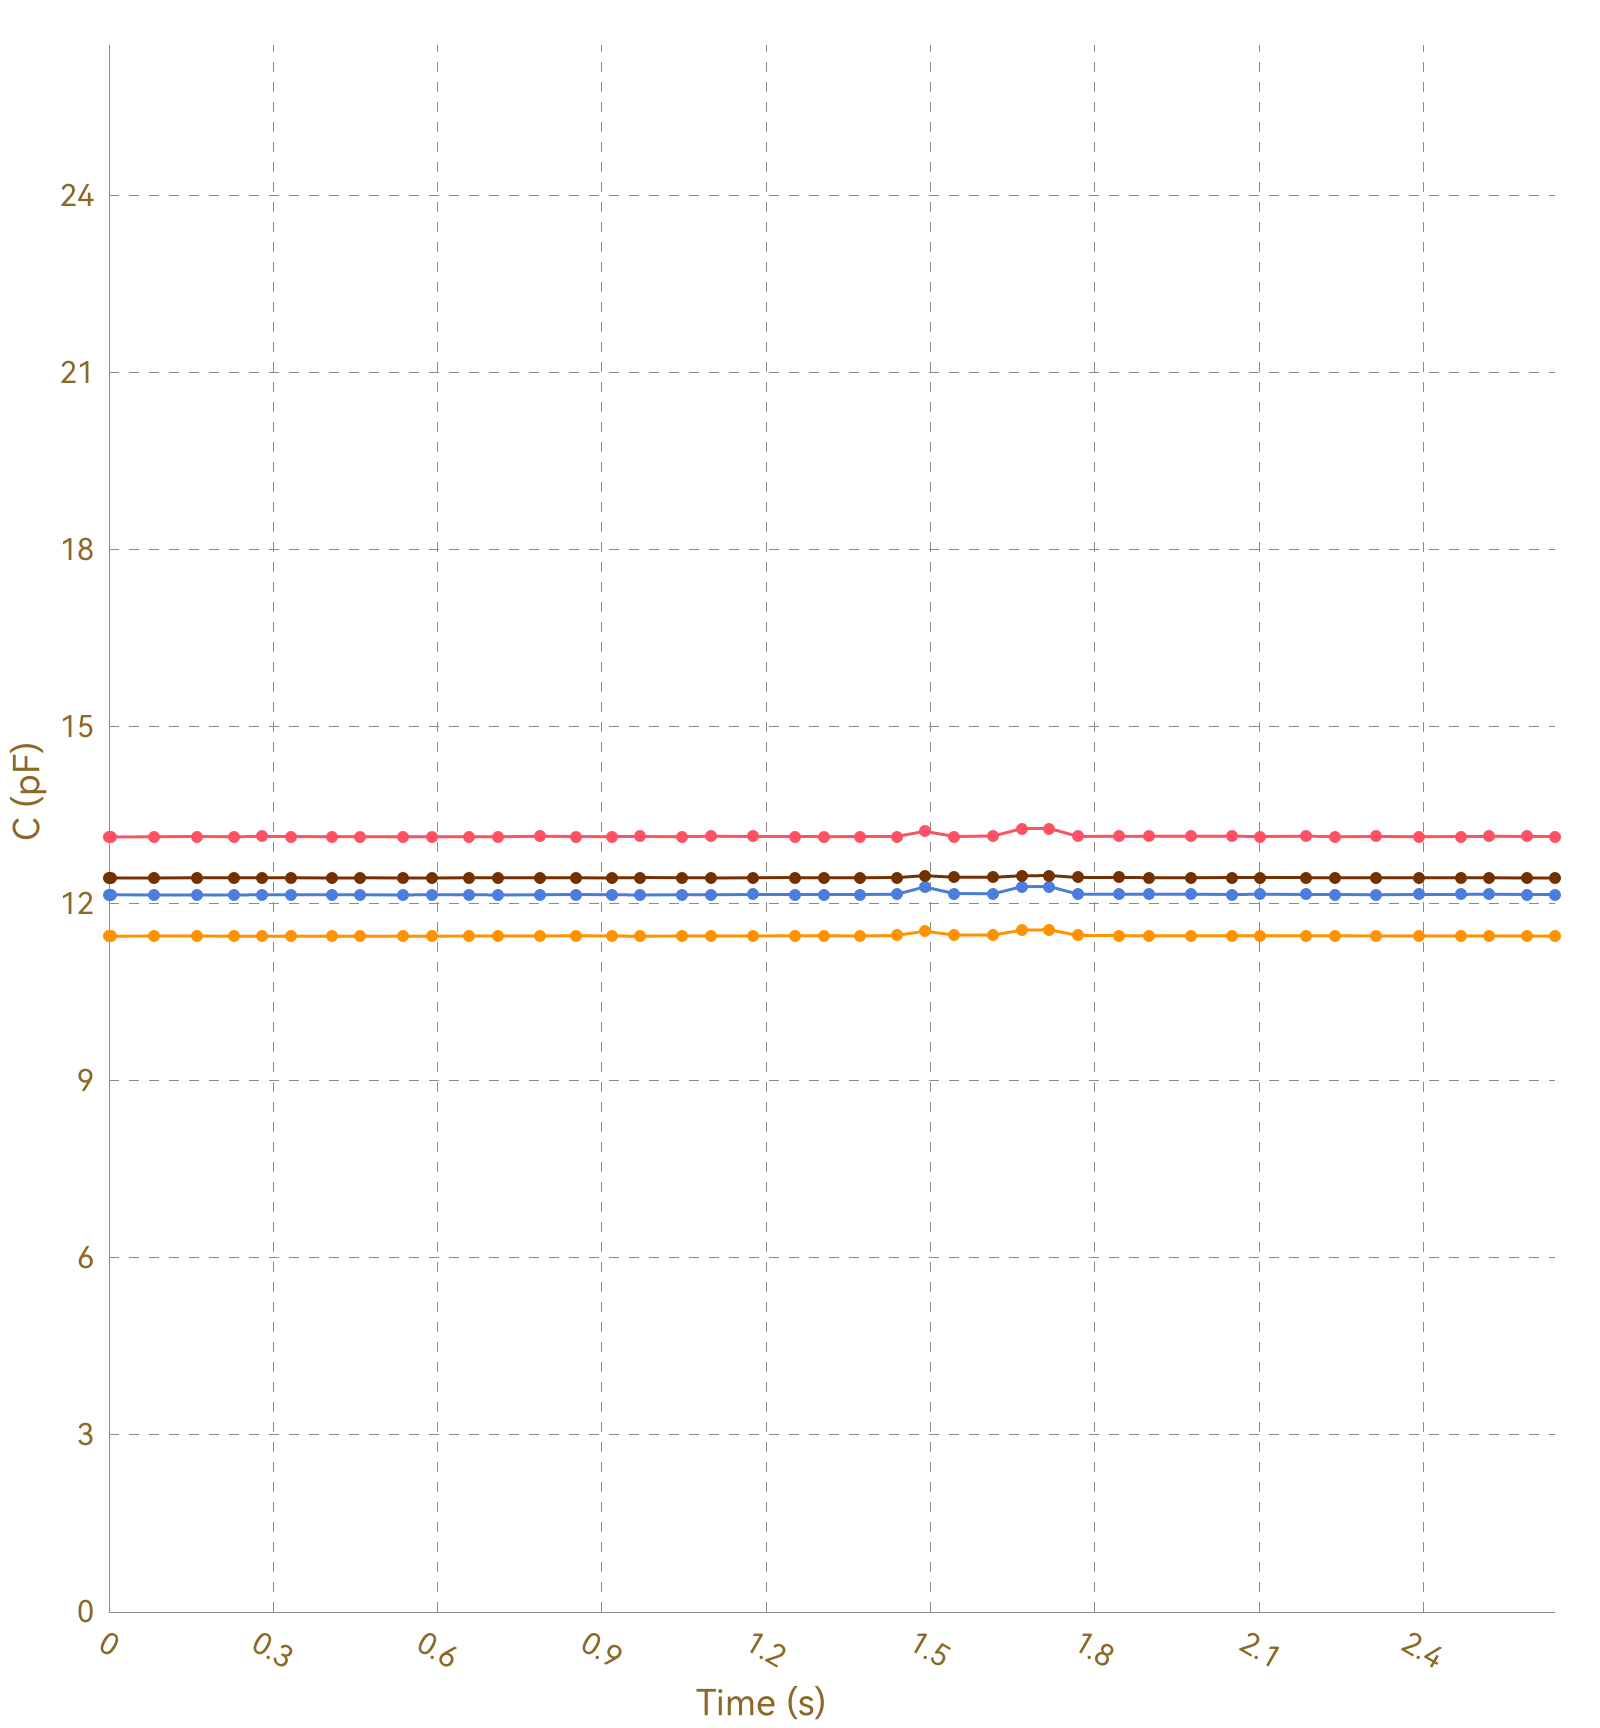

The table this chart was drawn from, first rows:
, Ch1, , Ch2, , Ch3, , Ch4, , Ch5, , Ch6, , Ch7, , Ch8, 
Time (s), C (pF), ΔC/C0 (%), C (pF), ΔC/C0 (%), C (pF), ΔC/C0 (%), C (pF), ΔC/C0 (%), C (pF), ΔC/C0 (%), C (pF), ΔC/C0 (%), C (pF), ΔC/C0 (%), C (pF), ΔC/C0 (%)
0.008, 13.14, 0.0000, 11.45, 0.0000, 12.15, 0.0000, 12.44, 0.0000, OL, OL, OL, OL, OL, OL, 0.0000, 0.0000
0.013, 13.14, 0.0000, 11.45, 0.0000, 12.15, 0.0000, 12.44, 0.0000, OL, OL, OL, OL, OL, OL, 0.0000, 0.0000
0.042, 13.14, 0.0000, 11.45, 0.0000, 12.15, 0.0000, 12.44, 0.0000, OL, OL, OL, OL, OL, OL, 0.0000, 0.0000
0.046, 13.14, 0.0000, 11.45, 0.0000, 12.15, 0.0000, 12.44, 0.0000, OL, OL, OL, OL, OL, OL, 0.0000, 0.0000
0.048, 13.14, 0.0000, 11.46, 0.0000, 12.15, 0.0000, 12.43, 0.0000, OL, OL, OL, OL, OL, OL, 0.0000, 0.0000
0.051, 13.14, 0.0000, 11.46, 0.0000, 12.15, 0.0000, 12.44, 0.0000, OL, OL, OL, OL, OL, OL, 0.0000, 0.0000
0.053, 13.14, 0.0000, 11.45, 0.0000, 12.15, 0.0000, 12.44, 0.0000, OL, OL, OL, OL, OL, OL, 0.0000, 0.0000
0.082, 13.13, 0.0000, 11.45, 0.0000, 12.16, 0.0000, 12.44, 0.0000, OL, OL, OL, OL, OL, OL, 0.0000, 0.0000
0.085, 13.14, 0.0000, 11.45, 0.0000, 12.15, 0.0000, 12.44, 0.0000, OL, OL, OL, OL, OL, OL, 0.0000, 0.0000
0.088, 13.14, 0.0000, 11.45, 0.0000, 12.15, 0.0000, 12.44, 0.0000, OL, OL, OL, OL, OL, OL, 0.0000, 0.0000
0.090, 13.14, 0.0000, 11.45, 0.0000, 12.15, 0.0000, 12.44, 0.0000, OL, OL, OL, OL, OL, OL, 0.0000, 0.0000
0.121, 13.14, 0.0000, 11.45, 0.0000, 12.15, 0.0000, 12.44, 0.0000, OL, OL, OL, OL, OL, OL, 0.0000, 0.0000
0.124, 13.14, 0.0000, 11.45, 0.0000, 12.16, 0.0000, 12.44, 0.0000, OL, OL, OL, OL, OL, OL, 0.0000, 0.0000
0.128, 13.14, 0.0000, 11.45, 0.0000, 12.15, 0.0000, 12.44, 0.0000, OL, OL, OL, OL, OL, OL, 0.0000, 0.0000
0.160, 13.14, 0.0000, 11.46, 0.0000, 12.15, 0.0000, 12.44, 0.0000, OL, OL, OL, OL, OL, OL, 0.0000, 0.0000
0.163, 13.14, 0.0000, 11.45, 0.0000, 12.15, 0.0000, 12.44, 0.0000, OL, OL, OL, OL, OL, OL, 0.0000, 0.0000
0.167, 13.14, 0.0000, 11.45, 0.0000, 12.15, 0.0000, 12.44, 0.0000, OL, OL, OL, OL, OL, OL, 0.0000, 0.0000
0.169, 13.14, 0.0000, 11.46, 0.0000, 12.15, 0.0000, 12.44, 0.0000, OL, OL, OL, OL, OL, OL, 0.0000, 0.0000
0.199, 13.14, 0.0000, 11.45, 0.0000, 12.15, 0.0000, 12.44, 0.0000, OL, OL, OL, OL, OL, OL, 0.0000, 0.0000
0.202, 13.14, 0.0000, 11.45, 0.0000, 12.15, 0.0000, 12.44, 0.0000, OL, OL, OL, OL, OL, OL, 0.0000, 0.0000
0.204, 13.14, 0.0000, 11.45, 0.0000, 12.16, 0.0000, 12.44, 0.0000, OL, OL, OL, OL, OL, OL, 0.0000, 0.0000
0.229, 13.14, 0.0000, 11.45, 0.0000, 12.15, 0.0000, 12.44, 0.0000, OL, OL, OL, OL, OL, OL, 0.0000, 0.0000
0.231, 13.14, 0.0000, 11.45, 0.0000, 12.15, 0.0000, 12.44, 0.0000, OL, OL, OL, OL, OL, OL, 0.0000, 0.0000
0.257, 13.14, 0.0000, 11.45, 0.0000, 12.15, 0.0000, 12.44, 0.0000, OL, OL, OL, OL, OL, OL, 0.0000, 0.0000
0.259, 13.14, 0.0000, 11.45, 0.0000, 12.15, 0.0000, 12.44, 0.0000, OL, OL, OL, OL, OL, OL, 0.0000, 0.0000
0.280, 13.14, 0.0000, 11.45, 0.0000, 12.15, 0.0000, 12.44, 0.0000, OL, OL, OL, OL, OL, OL, 0.0000, 0.0000
0.286, 13.13, 0.0000, 11.45, 0.0000, 12.16, 0.0000, 12.44, 0.0000, OL, OL, OL, OL, OL, OL, 0.0000, 0.0000
0.288, 13.14, 0.0000, 11.46, 0.0000, 12.15, 0.0000, 12.44, 0.0000, OL, OL, OL, OL, OL, OL, 0.0000, 0.0000
0.290, 13.14, 0.0000, 11.45, 0.0000, 12.15, 0.0000, 12.44, 0.0000, OL, OL, OL, OL, OL, OL, 0.0000, 0.0000
0.298, 13.14, 0.0000, 11.45, 0.0000, 12.15, 0.0000, 12.44, 0.0000, OL, OL, OL, OL, OL, OL, 0.0000, 0.0000
0.329, 13.14, 0.0000, 11.45, 0.0000, 12.15, 0.0000, 12.44, 0.0000, OL, OL, OL, OL, OL, OL, 0.0000, 0.0000
0.332, 13.14, 0.0000, 11.45, 0.0000, 12.15, 0.0000, 12.44, 0.0000, OL, OL, OL, OL, OL, OL, 0.0000, 0.0000
0.334, 13.14, 0.0000, 11.45, 0.0000, 12.16, 0.0000, 12.44, 0.0000, OL, OL, OL, OL, OL, OL, 0.0000, 0.0000
0.336, 13.14, 0.0000, 11.45, 0.0000, 12.15, 0.0000, 12.44, 0.0000, OL, OL, OL, OL, OL, OL, 0.0000, 0.0000
0.367, 13.15, 0.0000, 11.46, 0.0000, 12.15, 0.0000, 12.44, 0.0000, OL, OL, OL, OL, OL, OL, 0.0000, 0.0000
0.370, 13.14, 0.0000, 11.46, 0.0000, 12.15, 0.0000, 12.44, 0.0000, OL, OL, OL, OL, OL, OL, 0.0000, 0.0000
0.373, 13.14, 0.0000, 11.45, 0.0000, 12.15, 0.0000, 12.44, 0.0000, OL, OL, OL, OL, OL, OL, 0.0000, 0.0000
0.375, 13.14, 0.0000, 11.46, 0.0000, 12.16, 0.0000, 12.44, 0.0000, OL, OL, OL, OL, OL, OL, 0.0000, 0.0000
0.407, 13.14, 0.0000, 11.45, 0.0000, 12.15, 0.0000, 12.44, 0.0000, OL, OL, OL, OL, OL, OL, 0.0000, 0.0000
0.410, 13.15, 0.0000, 11.45, 0.0000, 12.15, 0.0000, 12.44, 0.0000, OL, OL, OL, OL, OL, OL, 0.0000, 0.0000
0.413, 13.14, 0.0000, 11.45, 0.0000, 12.15, 0.0000, 12.44, 0.0000, OL, OL, OL, OL, OL, OL, 0.0000, 0.0000
0.421, 13.14, 0.0000, 11.45, 0.0000, 12.16, 0.0000, 12.44, 0.0000, OL, OL, OL, OL, OL, OL, 0.0000, 0.0000
0.423, 13.14, 0.0000, 11.46, 0.0000, 12.15, 0.0000, 12.44, 0.0000, OL, OL, OL, OL, OL, OL, 0.0000, 0.0000
0.453, 13.14, 0.0000, 11.45, 0.0000, 12.15, 0.0000, 12.44, 0.0000, OL, OL, OL, OL, OL, OL, 0.0000, 0.0000
0.457, 13.14, 0.0000, 11.46, 0.0000, 12.15, 0.0000, 12.44, 0.0000, OL, OL, OL, OL, OL, OL, 0.0000, 0.0000
0.459, 13.14, 0.0000, 11.45, 0.0000, 12.15, 0.0000, 12.44, 0.0000, OL, OL, OL, OL, OL, OL, 0.0000, 0.0000
0.461, 13.14, 0.0000, 11.45, 0.0000, 12.15, 0.0000, 12.44, 0.0000, OL, OL, OL, OL, OL, OL, 0.0000, 0.0000
0.498, 13.14, 0.0000, 11.45, 0.0000, 12.15, 0.0000, 12.44, 0.0000, OL, OL, OL, OL, OL, OL, 0.0000, 0.0000
0.501, 13.14, 0.0000, 11.45, 0.0000, 12.15, 0.0000, 12.44, 0.0000, OL, OL, OL, OL, OL, OL, 0.0000, 0.0000
0.505, 13.14, 0.0000, 11.45, 0.0000, 12.15, 0.0000, 12.44, 0.0000, OL, OL, OL, OL, OL, OL, 0.0000, 0.0000
0.536, 13.14, 0.0000, 11.45, 0.0000, 12.15, 0.0000, 12.44, 0.0000, OL, OL, OL, OL, OL, OL, 0.0000, 0.0000
0.540, 13.14, 0.0000, 11.45, 0.0000, 12.15, 0.0000, 12.44, 0.0000, OL, OL, OL, OL, OL, OL, 0.0000, 0.0000
0.548, 13.14, 0.0000, 11.46, 0.0000, 12.15, 0.0000, 12.44, 0.0000, OL, OL, OL, OL, OL, OL, 0.0000, 0.0000
0.550, 13.14, 0.0000, 11.45, 0.0000, 12.15, 0.0000, 12.44, 0.0000, OL, OL, OL, OL, OL, OL, 0.0000, 0.0000
0.553, 13.14, 0.0000, 11.45, 0.0000, 12.15, 0.0000, 12.44, 0.0000, OL, OL, OL, OL, OL, OL, 0.0000, 0.0000
0.580, 13.14, 0.0000, 11.45, 0.0000, 12.15, 0.0000, 12.44, 0.0000, OL, OL, OL, OL, OL, OL, 0.0000, 0.0000
0.584, 13.14, 0.0000, 11.46, 0.0000, 12.15, 0.0000, 12.44, 0.0000, OL, OL, OL, OL, OL, OL, 0.0000, 0.0000
0.586, 13.15, 0.0000, 11.45, 0.0000, 12.15, 0.0000, 12.44, 0.0000, OL, OL, OL, OL, OL, OL, 0.0000, 0.0000
0.590, 13.14, 0.0000, 11.45, 0.0000, 12.15, 0.0000, 12.44, 0.0000, OL, OL, OL, OL, OL, OL, 0.0000, 0.0000
... 213 more rows
